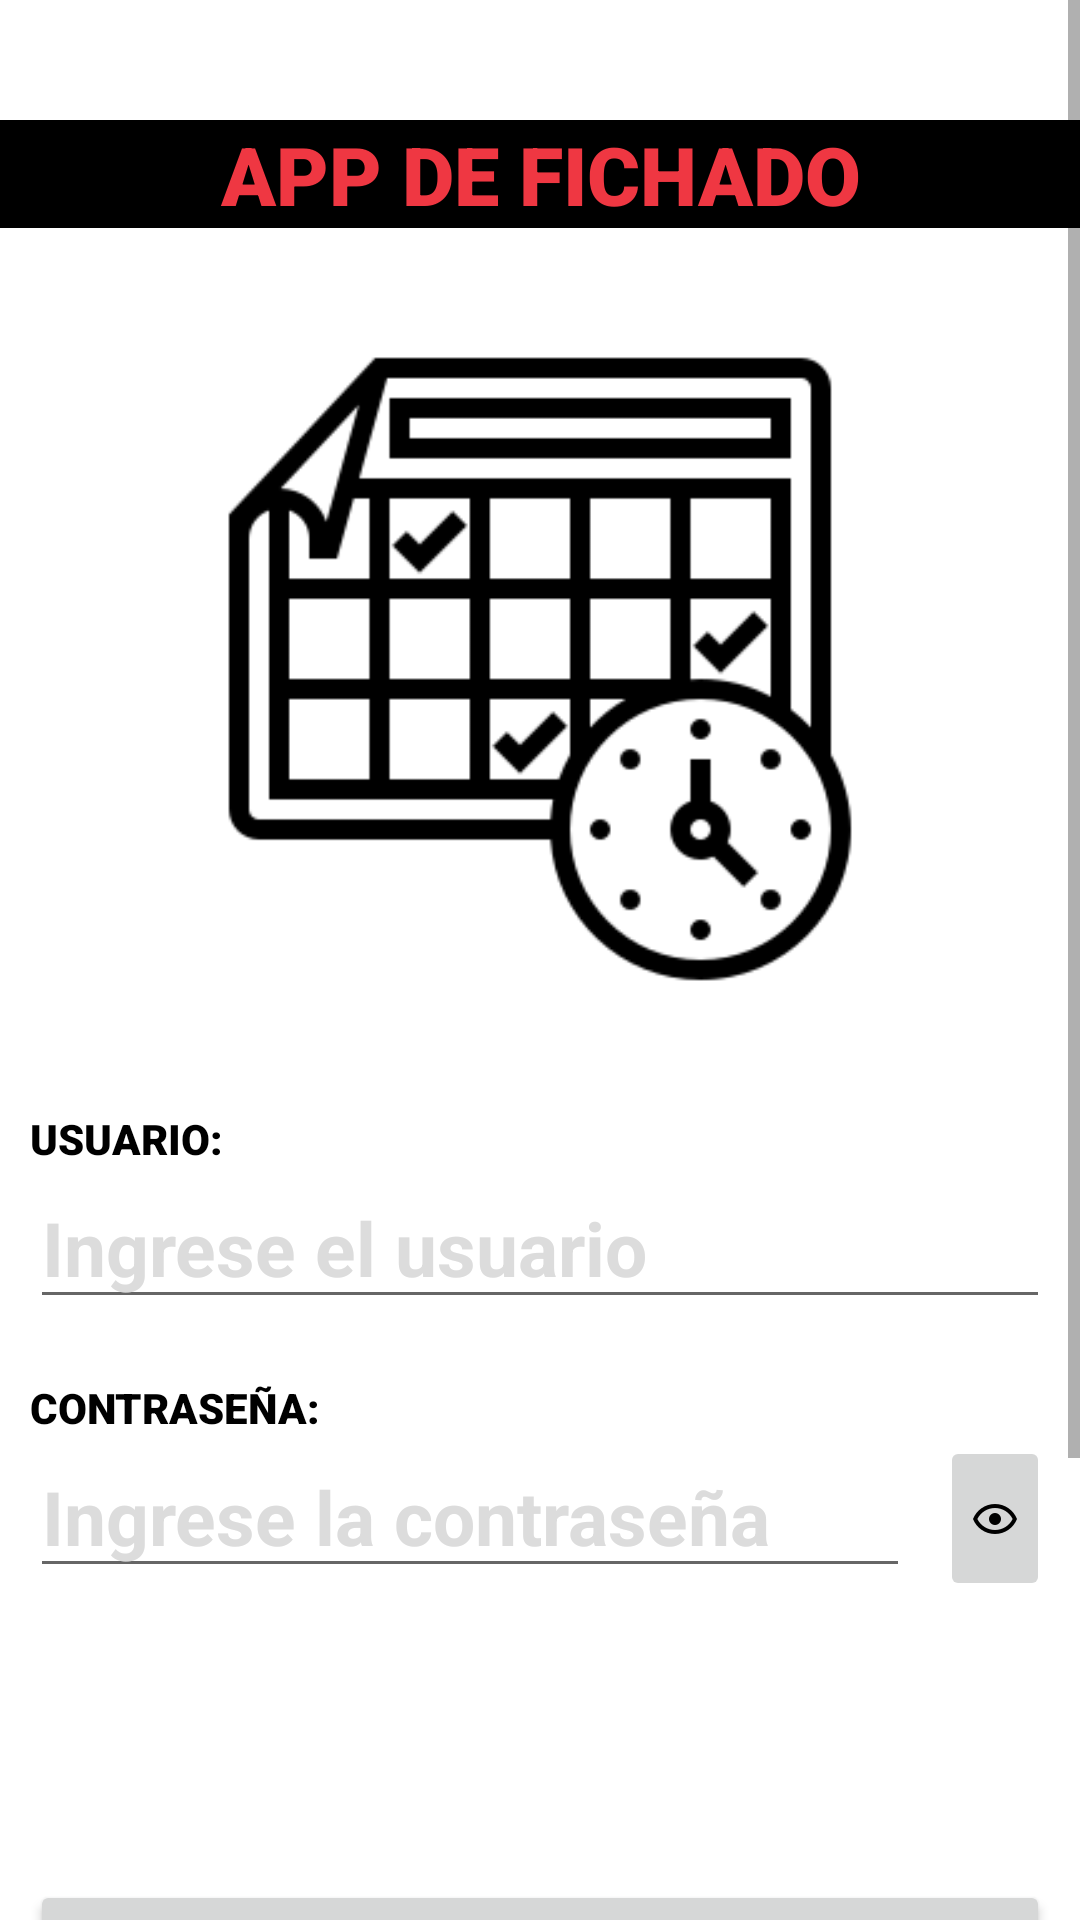

Produce the Android XML layout that renders to this screen, including the resource entries it uses.
<!-- AndroidManifest.xml: application theme Theme.Cbs_fichado_app -->
<!-- res/layout/activity_main.xml -->
<?xml version="1.0" encoding="utf-8"?>
<androidx.constraintlayout.widget.ConstraintLayout
    xmlns:android="http://schemas.android.com/apk/res/android"
    xmlns:app="http://schemas.android.com/apk/res-auto"
    xmlns:tools="http://schemas.android.com/tools"
    android:layout_width="match_parent"
    android:layout_height="match_parent"
    tools:context=".MainActivity">


    <ScrollView
        android:layout_width="match_parent"
        android:layout_height="match_parent"
        android:background="@android:color/white">

        <LinearLayout
            android:id="@+id/conetendor"
            android:layout_width="match_parent"
            android:layout_height="match_parent"
            android:orientation="vertical"
            tools:layout_editor_absoluteX="1dp"
            tools:layout_editor_absoluteY="234dp">


            <TextView
                android:id="@+id/textView2"
                android:layout_width="match_parent"
                android:layout_height="wrap_content"
                android:layout_marginTop="40dp"
                android:fontFamily="sans-serif-black"
                android:text="APP DE FICHADO"
                android:textColor="#EF3742"
                android:background="@color/black"
                android:textAlignment="center"
                android:textSize="27dp" />




            <ImageView
                android:id="@+id/imageView2"
                android:layout_width="match_parent"
                android:layout_height="214dp"
                android:layout_marginTop="40dp"
                android:background="@android:color/white"
                app:srcCompat="@mipmap/calendario" />

            <TextView
                android:id="@+id/lblUser"
                android:layout_width="match_parent"
                android:layout_height="wrap_content"
                android:layout_marginLeft="10dp"
                android:layout_marginTop="40dp"
                android:layout_marginRight="10dp"
                android:fontFamily="sans-serif-black"
                android:text="USUARIO:"
                android:textAllCaps="true"
                android:textAlignment="textStart"
                android:textColor="@android:color/black"
                android:textSize="14sp" />

            <EditText
                android:id="@+id/txtUser"
                android:layout_width="match_parent"
                android:layout_height="wrap_content"
                android:layout_marginLeft="10dp"
                android:layout_marginRight="10dp"
                android:ems="10"
                android:hint="Ingrese el usuario"
                android:textColorHint="@color/gris"
                android:inputType="text"
                android:maxLength="40"
                android:textColor="@color/black"
                android:textSize="25dp"
                android:textStyle="bold" />


            <TextView
                android:id="@+id/lblpass"
                android:layout_width="match_parent"
                android:layout_height="wrap_content"
                android:layout_marginLeft="10dp"
                android:layout_marginTop="20dp"
                android:layout_marginRight="10dp"
                android:fontFamily="sans-serif-black"
                android:text="CONTRASEÑA:"
                android:textAlignment="textStart"
                android:textColor="@android:color/black"
                android:textSize="14sp" />

            <LinearLayout
                android:layout_width="match_parent"
                android:layout_height="wrap_content"
                android:orientation="horizontal">

                <EditText
                    android:id="@+id/txtPass"
                    android:layout_width="wrap_content"
                    android:layout_height="wrap_content"
                    android:layout_marginLeft="10dp"
                    android:layout_marginRight="10dp"
                    android:ems="10"
                    android:hint="Ingrese la contraseña"
                    android:textColorHint="@color/gris"
                    android:inputType="textWebPassword"
                    android:maxLength="27"
                    android:textColor="@color/black"
                    android:textSize="25dp"
                    android:textStyle="bold" />


                <ImageButton
                    android:id="@+id/btn_ver_pass"
                    android:layout_width="match_parent"
                    android:layout_height="55dp"
                    android:layout_marginRight="10dp"
                    android:onClick="verpass"
                    app:srcCompat="@mipmap/ojoabierto" />

                <ImageButton
                    android:id="@+id/btn_ocultar_pass"
                    android:layout_width="match_parent"
                    android:layout_height="55dp"
                    android:layout_marginRight="10dp"
                    android:onClick="ocultarpass"
                    app:srcCompat="@mipmap/ojooculto" />

            </LinearLayout>



            <ProgressBar
                android:id="@+id/progressBar"
                style="?android:attr/progressBarStyle"
                android:layout_marginTop="20dp"
                android:layout_width="match_parent"
                android:layout_height="wrap_content" />




            <Button
                android:id="@+id/btn_conectar"
                android:layout_width="match_parent"
                android:layout_height="70dp"
                android:layout_marginLeft="10dp"
                android:layout_marginTop="25dp"
                android:layout_marginRight="10dp"
                android:text="CONECTAR CON SERVIDOR"
                android:textColor="#EF3742"
                android:textSize="20dp"
                android:onClick="conectar" />




            <ImageView
                android:id="@+id/imageView4"
                android:layout_width="wrap_content"
                android:layout_height="70dp"
                android:layout_marginTop="50dp"
                app:srcCompat="@mipmap/logo2" />


            <TextView
                android:id="@+id/txtderechos"
                android:layout_width="match_parent"
                android:layout_height="wrap_content"
                android:layout_marginTop="10dp"
                android:fontFamily="sans-serif-black"
                android:text="DERECHOS RESERVADOS"
                android:textAlignment="center"
                android:textColor="@android:color/darker_gray"
                android:textSize="12dp" />



        </LinearLayout>

    </ScrollView>



</androidx.constraintlayout.widget.ConstraintLayout>
<!-- resources referenced by this layout -->
<resources>
  <color name="black">#FF000000</color>
  <color name="gris">#dcdcdc</color>
  <!-- mipmap calendario: png bitmap (mipmap-hdpi, 6846 bytes) -->
  <!-- mipmap logo2: png bitmap (mipmap-mdpi, 20522 bytes) -->
  <!-- mipmap ojoabierto: png bitmap (mipmap-xxhdpi, 1002 bytes) -->
  <!-- mipmap ojooculto: png bitmap (mipmap-xxhdpi, 1104 bytes) -->
  <style name="Theme.Cbs_fichado_app" parent="Theme.MaterialComponents.DayNight.NoActionBar">
          
          <item name="colorPrimary">@color/black</item>
          <item name="colorPrimaryVariant">@color/purple_700</item>
          <item name="colorOnPrimary">@color/white</item>
          
          <item name="colorSecondary">@color/teal_200</item>
          <item name="colorSecondaryVariant">@color/teal_700</item>
          <item name="colorOnSecondary">@color/black</item>
          
          <item name="android:statusBarColor" tools:targetApi="l">?attr/colorPrimaryVariant</item>
          
          <item name="android:forceDarkAllowed" tools:targetApi="q">false</item>
      </style>
  <color name="purple_700">#FF3700B3</color>
  <color name="white">#FFFFFFFF</color>
  <color name="teal_200">#272822</color>
  <color name="teal_700">#FF018786</color>
</resources>
